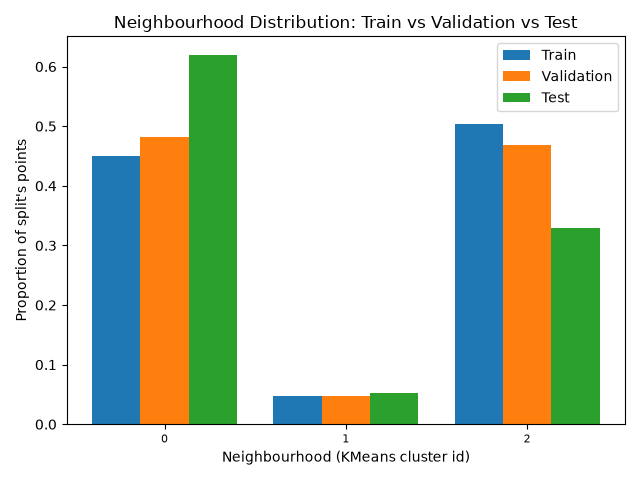

Values plotted in this chart, from the file beside it:
, train, validation, test
0, 0.4502, 0.4825, 0.6198
1, 0.04698, 0.04825, 0.05175
2, 0.5029, 0.4693, 0.3285
